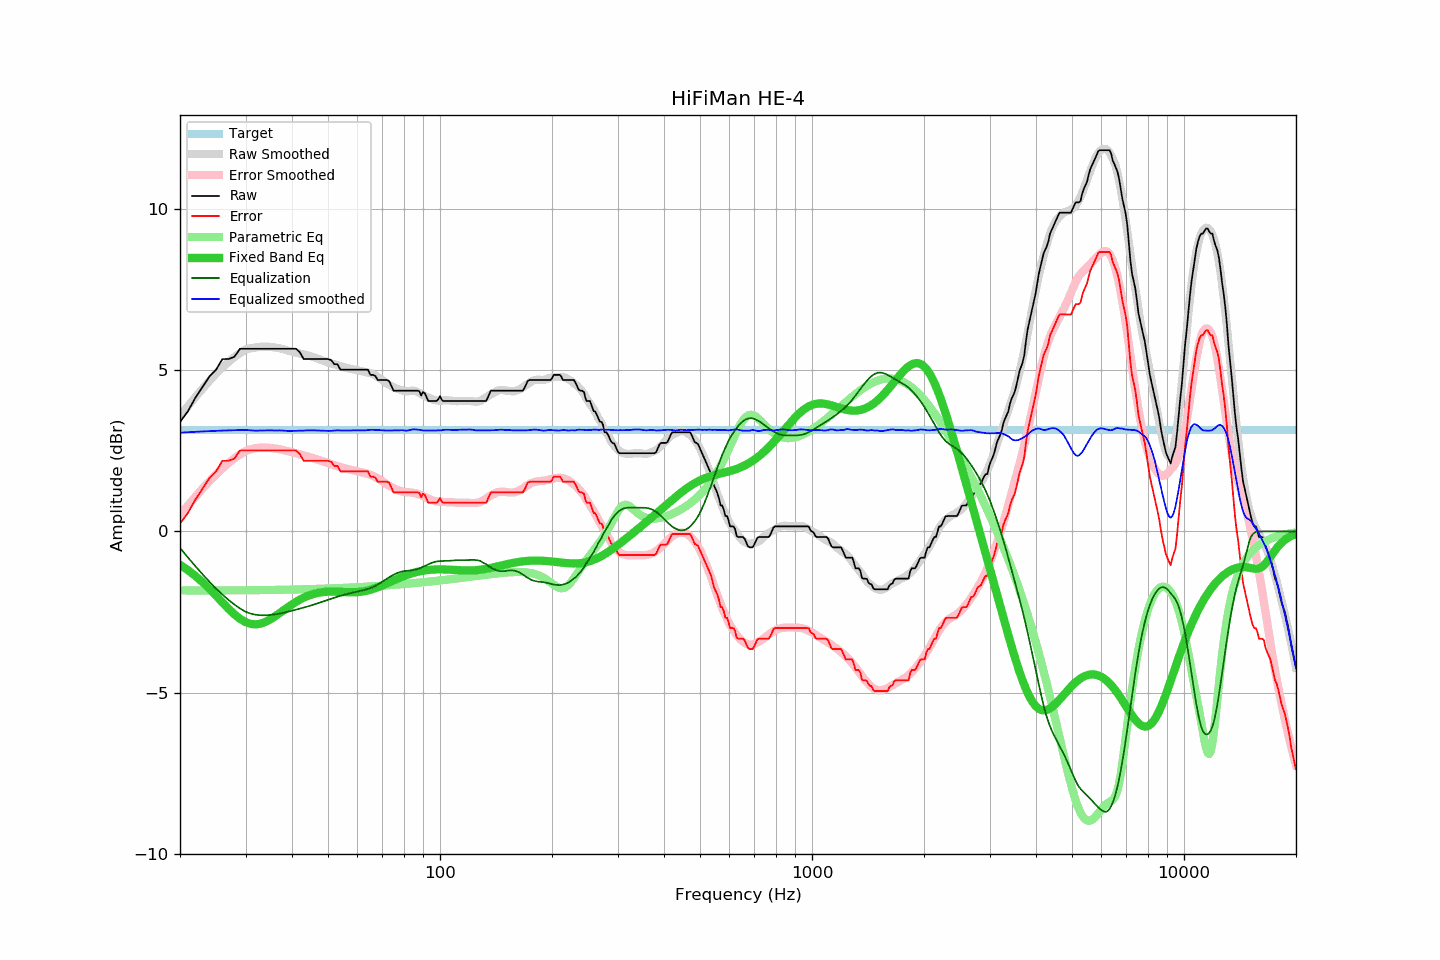

The table this chart was drawn from, first rows:
frequency, raw, error, smoothed, error_smoothed, equalization, parametric_eq, equalized_raw, equalized_smoothed, target
20, 3.40, 0.24, 3.57, 0.51, -0.51, -1.03, 2.89, 3.06, 3.16
21, 3.73, 0.57, 3.88, 0.80, -0.80, -1.20, 2.92, 3.08, 3.16
22, 4.15, 0.99, 4.17, 1.08, -1.08, -1.38, 3.07, 3.09, 3.16
23, 4.49, 1.33, 4.43, 1.33, -1.33, -1.57, 3.16, 3.10, 3.16
24, 4.81, 1.65, 4.67, 1.56, -1.56, -1.78, 3.25, 3.11, 3.16
25, 5.02, 1.86, 4.89, 1.77, -1.77, -1.99, 3.25, 3.12, 3.16
26, 5.35, 2.19, 5.09, 1.96, -1.96, -2.20, 3.39, 3.13, 3.16
27, 5.35, 2.19, 5.26, 2.12, -2.12, -2.40, 3.23, 3.14, 3.16
28, 5.42, 2.26, 5.41, 2.27, -2.27, -2.57, 3.15, 3.14, 3.16
29, 5.67, 2.51, 5.53, 2.39, -2.39, -2.71, 3.28, 3.15, 3.16
30, 5.67, 2.51, 5.64, 2.49, -2.49, -2.81, 3.18, 3.15, 3.16
31, 5.67, 2.51, 5.68, 2.55, -2.55, -2.87, 3.12, 3.14, 3.16
32, 5.67, 2.51, 5.71, 2.59, -2.59, -2.88, 3.08, 3.12, 3.16
33, 5.67, 2.51, 5.73, 2.60, -2.60, -2.86, 3.07, 3.13, 3.16
34, 5.67, 2.51, 5.73, 2.60, -2.60, -2.80, 3.07, 3.14, 3.16
35, 5.67, 2.51, 5.73, 2.59, -2.59, -2.73, 3.08, 3.14, 3.16
36, 5.67, 2.51, 5.70, 2.57, -2.57, -2.64, 3.10, 3.13, 3.16
37, 5.67, 2.51, 5.68, 2.55, -2.55, -2.54, 3.12, 3.13, 3.16
38, 5.67, 2.51, 5.65, 2.52, -2.52, -2.44, 3.14, 3.13, 3.16
39, 5.67, 2.51, 5.61, 2.49, -2.49, -2.35, 3.18, 3.12, 3.16
40, 5.67, 2.51, 5.58, 2.46, -2.46, -2.26, 3.21, 3.12, 3.16
41, 5.67, 2.51, 5.55, 2.43, -2.43, -2.18, 3.24, 3.12, 3.16
42, 5.56, 2.40, 5.52, 2.39, -2.39, -2.12, 3.16, 3.13, 3.16
43, 5.35, 2.19, 5.49, 2.36, -2.36, -2.06, 2.98, 3.13, 3.16
44, 5.35, 2.19, 5.47, 2.33, -2.33, -2.00, 3.02, 3.14, 3.16
45, 5.35, 2.19, 5.43, 2.30, -2.30, -1.96, 3.05, 3.14, 3.16
46, 5.35, 2.19, 5.40, 2.26, -2.26, -1.93, 3.09, 3.14, 3.16
47, 5.35, 2.19, 5.36, 2.22, -2.22, -1.91, 3.12, 3.13, 3.16
48, 5.35, 2.19, 5.32, 2.19, -2.19, -1.89, 3.16, 3.13, 3.16
49, 5.35, 2.19, 5.28, 2.15, -2.15, -1.88, 3.19, 3.12, 3.16
50, 5.35, 2.19, 5.24, 2.12, -2.12, -1.87, 3.23, 3.12, 3.16
51, 5.32, 2.16, 5.21, 2.09, -2.09, -1.87, 3.23, 3.12, 3.16
52, 5.19, 2.03, 5.19, 2.06, -2.06, -1.87, 3.13, 3.13, 3.16
53, 5.19, 2.03, 5.16, 2.02, -2.02, -1.87, 3.16, 3.14, 3.16
54, 5.02, 1.86, 5.13, 2.00, -2.00, -1.87, 3.02, 3.13, 3.16
55, 5.02, 1.86, 5.10, 1.97, -1.97, -1.88, 3.05, 3.13, 3.16
56, 5.02, 1.86, 5.08, 1.95, -1.95, -1.88, 3.07, 3.13, 3.16
57, 5.02, 1.86, 5.05, 1.92, -1.92, -1.89, 3.09, 3.13, 3.16
58, 5.02, 1.86, 5.04, 1.90, -1.90, -1.89, 3.11, 3.13, 3.16
59, 5.02, 1.86, 5.02, 1.88, -1.88, -1.89, 3.13, 3.13, 3.16
60, 5.02, 1.86, 5.00, 1.86, -1.86, -1.88, 3.15, 3.13, 3.16
61, 5.02, 1.86, 4.98, 1.85, -1.85, -1.87, 3.17, 3.13, 3.16
62, 5.02, 1.86, 4.96, 1.83, -1.83, -1.86, 3.19, 3.13, 3.16
63, 5.02, 1.86, 4.94, 1.81, -1.81, -1.85, 3.21, 3.13, 3.16
64, 5.02, 1.86, 4.93, 1.78, -1.78, -1.83, 3.23, 3.15, 3.16
65, 4.86, 1.70, 4.91, 1.76, -1.76, -1.81, 3.10, 3.15, 3.16
66, 4.86, 1.70, 4.88, 1.73, -1.73, -1.79, 3.13, 3.15, 3.16
67, 4.83, 1.67, 4.84, 1.69, -1.69, -1.76, 3.14, 3.15, 3.16
68, 4.70, 1.54, 4.79, 1.65, -1.65, -1.73, 3.05, 3.15, 3.16
69, 4.70, 1.54, 4.74, 1.60, -1.60, -1.70, 3.09, 3.14, 3.16
70, 4.70, 1.54, 4.69, 1.56, -1.56, -1.67, 3.14, 3.14, 3.16
71, 4.70, 1.54, 4.64, 1.51, -1.51, -1.64, 3.19, 3.13, 3.16
72, 4.70, 1.54, 4.59, 1.46, -1.46, -1.61, 3.23, 3.13, 3.16
73, 4.67, 1.51, 4.55, 1.42, -1.42, -1.58, 3.25, 3.13, 3.16
74, 4.52, 1.36, 4.51, 1.38, -1.38, -1.55, 3.14, 3.13, 3.16
75, 4.37, 1.21, 4.48, 1.34, -1.34, -1.52, 3.02, 3.14, 3.16
76, 4.37, 1.21, 4.45, 1.31, -1.31, -1.49, 3.06, 3.13, 3.16
77, 4.37, 1.21, 4.42, 1.28, -1.28, -1.46, 3.08, 3.14, 3.16
78, 4.37, 1.21, 4.40, 1.26, -1.26, -1.43, 3.11, 3.14, 3.16
79, 4.37, 1.21, 4.38, 1.24, -1.24, -1.41, 3.12, 3.14, 3.16
... 553 more rows
